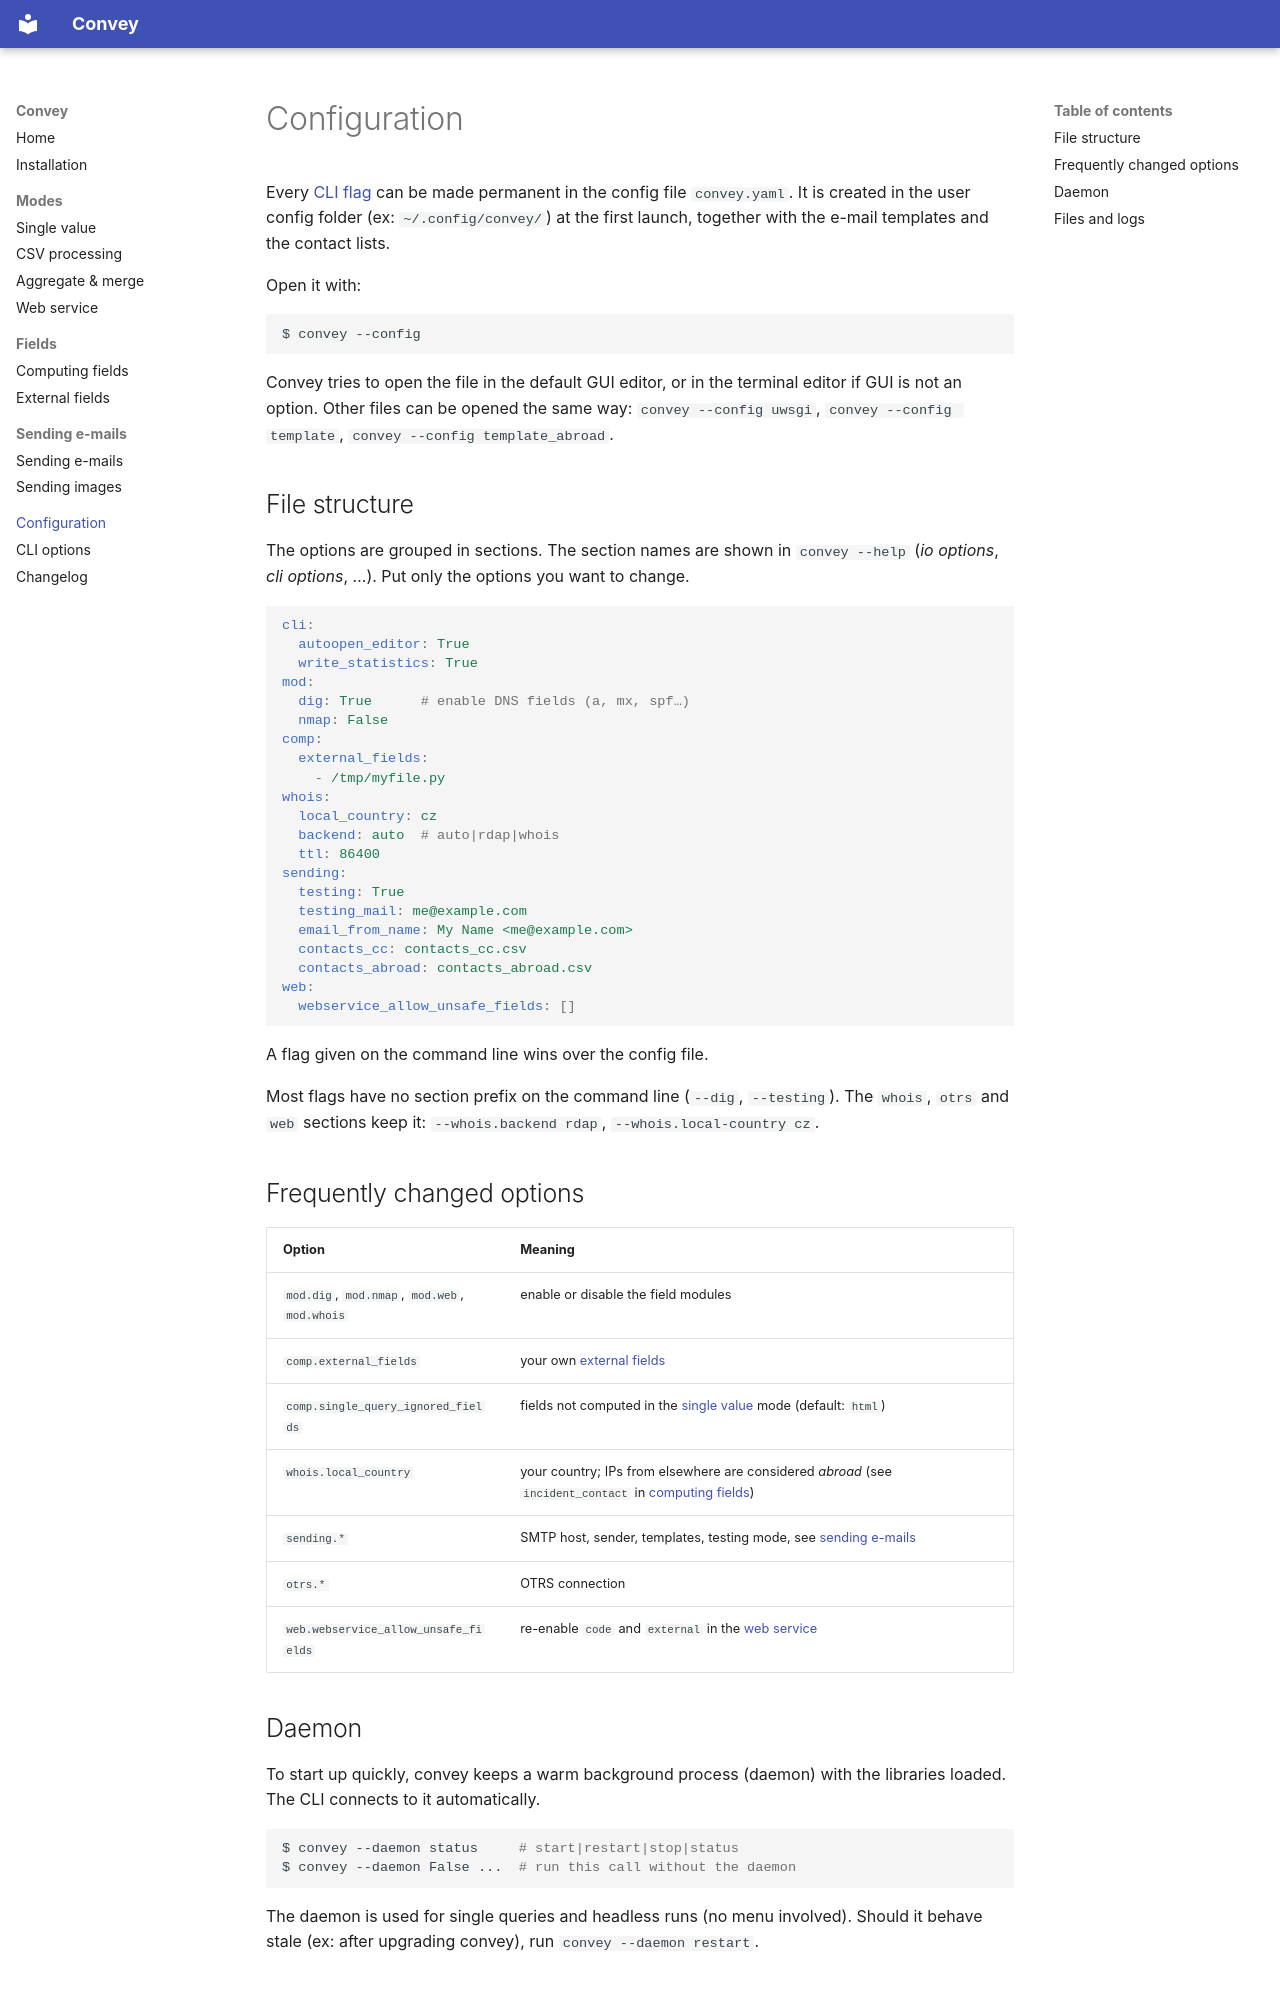

repository: CZ-NIC/convey · page: configuration/index.html · generator: mkdocs

# Configuration

Every [CLI flag](convey-help-cmd-output.md) can be made permanent in the config file `convey.yaml`. It is created in the user config folder (ex: `~/.config/convey/`) at the first launch, together with the e-mail templates and the contact lists.

Open it with:

```bash
$ convey --config
```

Convey tries to open the file in the default GUI editor, or in the terminal editor if GUI is not an option. Other files can be opened the same way: `convey --config uwsgi`, `convey --config template`, `convey --config template_abroad`.

## File structure

The options are grouped in sections. The section names are shown in `convey --help` (*io options*, *cli options*, …). Put only the options you want to change.

```yaml
cli:
  autoopen_editor: True
  write_statistics: True
mod:
  dig: True      # enable DNS fields (a, mx, spf…)
  nmap: False
comp:
  external_fields:
    - /tmp/myfile.py
whois:
  local_country: cz
  backend: auto  # auto|rdap|whois
  ttl: 86400
sending:
  testing: True
  testing_mail: me@example.com
  email_from_name: My Name <me@example.com>
  contacts_cc: contacts_cc.csv
  contacts_abroad: contacts_abroad.csv
web:
  webservice_allow_unsafe_fields: []
```

A flag given on the command line wins over the config file.

Most flags have no section prefix on the command line (`--dig`, `--testing`). The `whois`, `otrs` and `web` sections keep it: `--whois.backend rdap`, `--whois.local-country cz`.

## Frequently changed options

| Option | Meaning |
|--------|---------|
| `mod.dig`, `mod.nmap`, `mod.web`, `mod.whois` | enable or disable the field modules |
| `comp.external_fields` | your own [external fields](fields/external-fields.md) |
| `comp.single_query_ignored_fields` | fields not computed in the [single value](single-value.md) mode (default: `html`) |
| `whois.local_country` | your country; IPs from elsewhere are considered *abroad* (see `incident_contact` in [computing fields](fields/computing-fields.md#whois)) |
| `sending.*` | SMTP host, sender, templates, testing mode, see [sending e-mails](sending-files.md) |
| `otrs.*` | OTRS connection |
| `web.webservice_allow_unsafe_fields` | re-enable `code` and `external` in the [web service](web-service.md) |

## Daemon

To start up quickly, convey keeps a warm background process (daemon) with the libraries loaded. The CLI connects to it automatically.

```bash
$ convey --daemon status     # start|restart|stop|status
$ convey --daemon False ...  # run this call without the daemon
```

The daemon is used for single queries and headless runs (no menu involved). Should it behave stale (ex: after upgrading convey), run `convey --daemon restart`.
